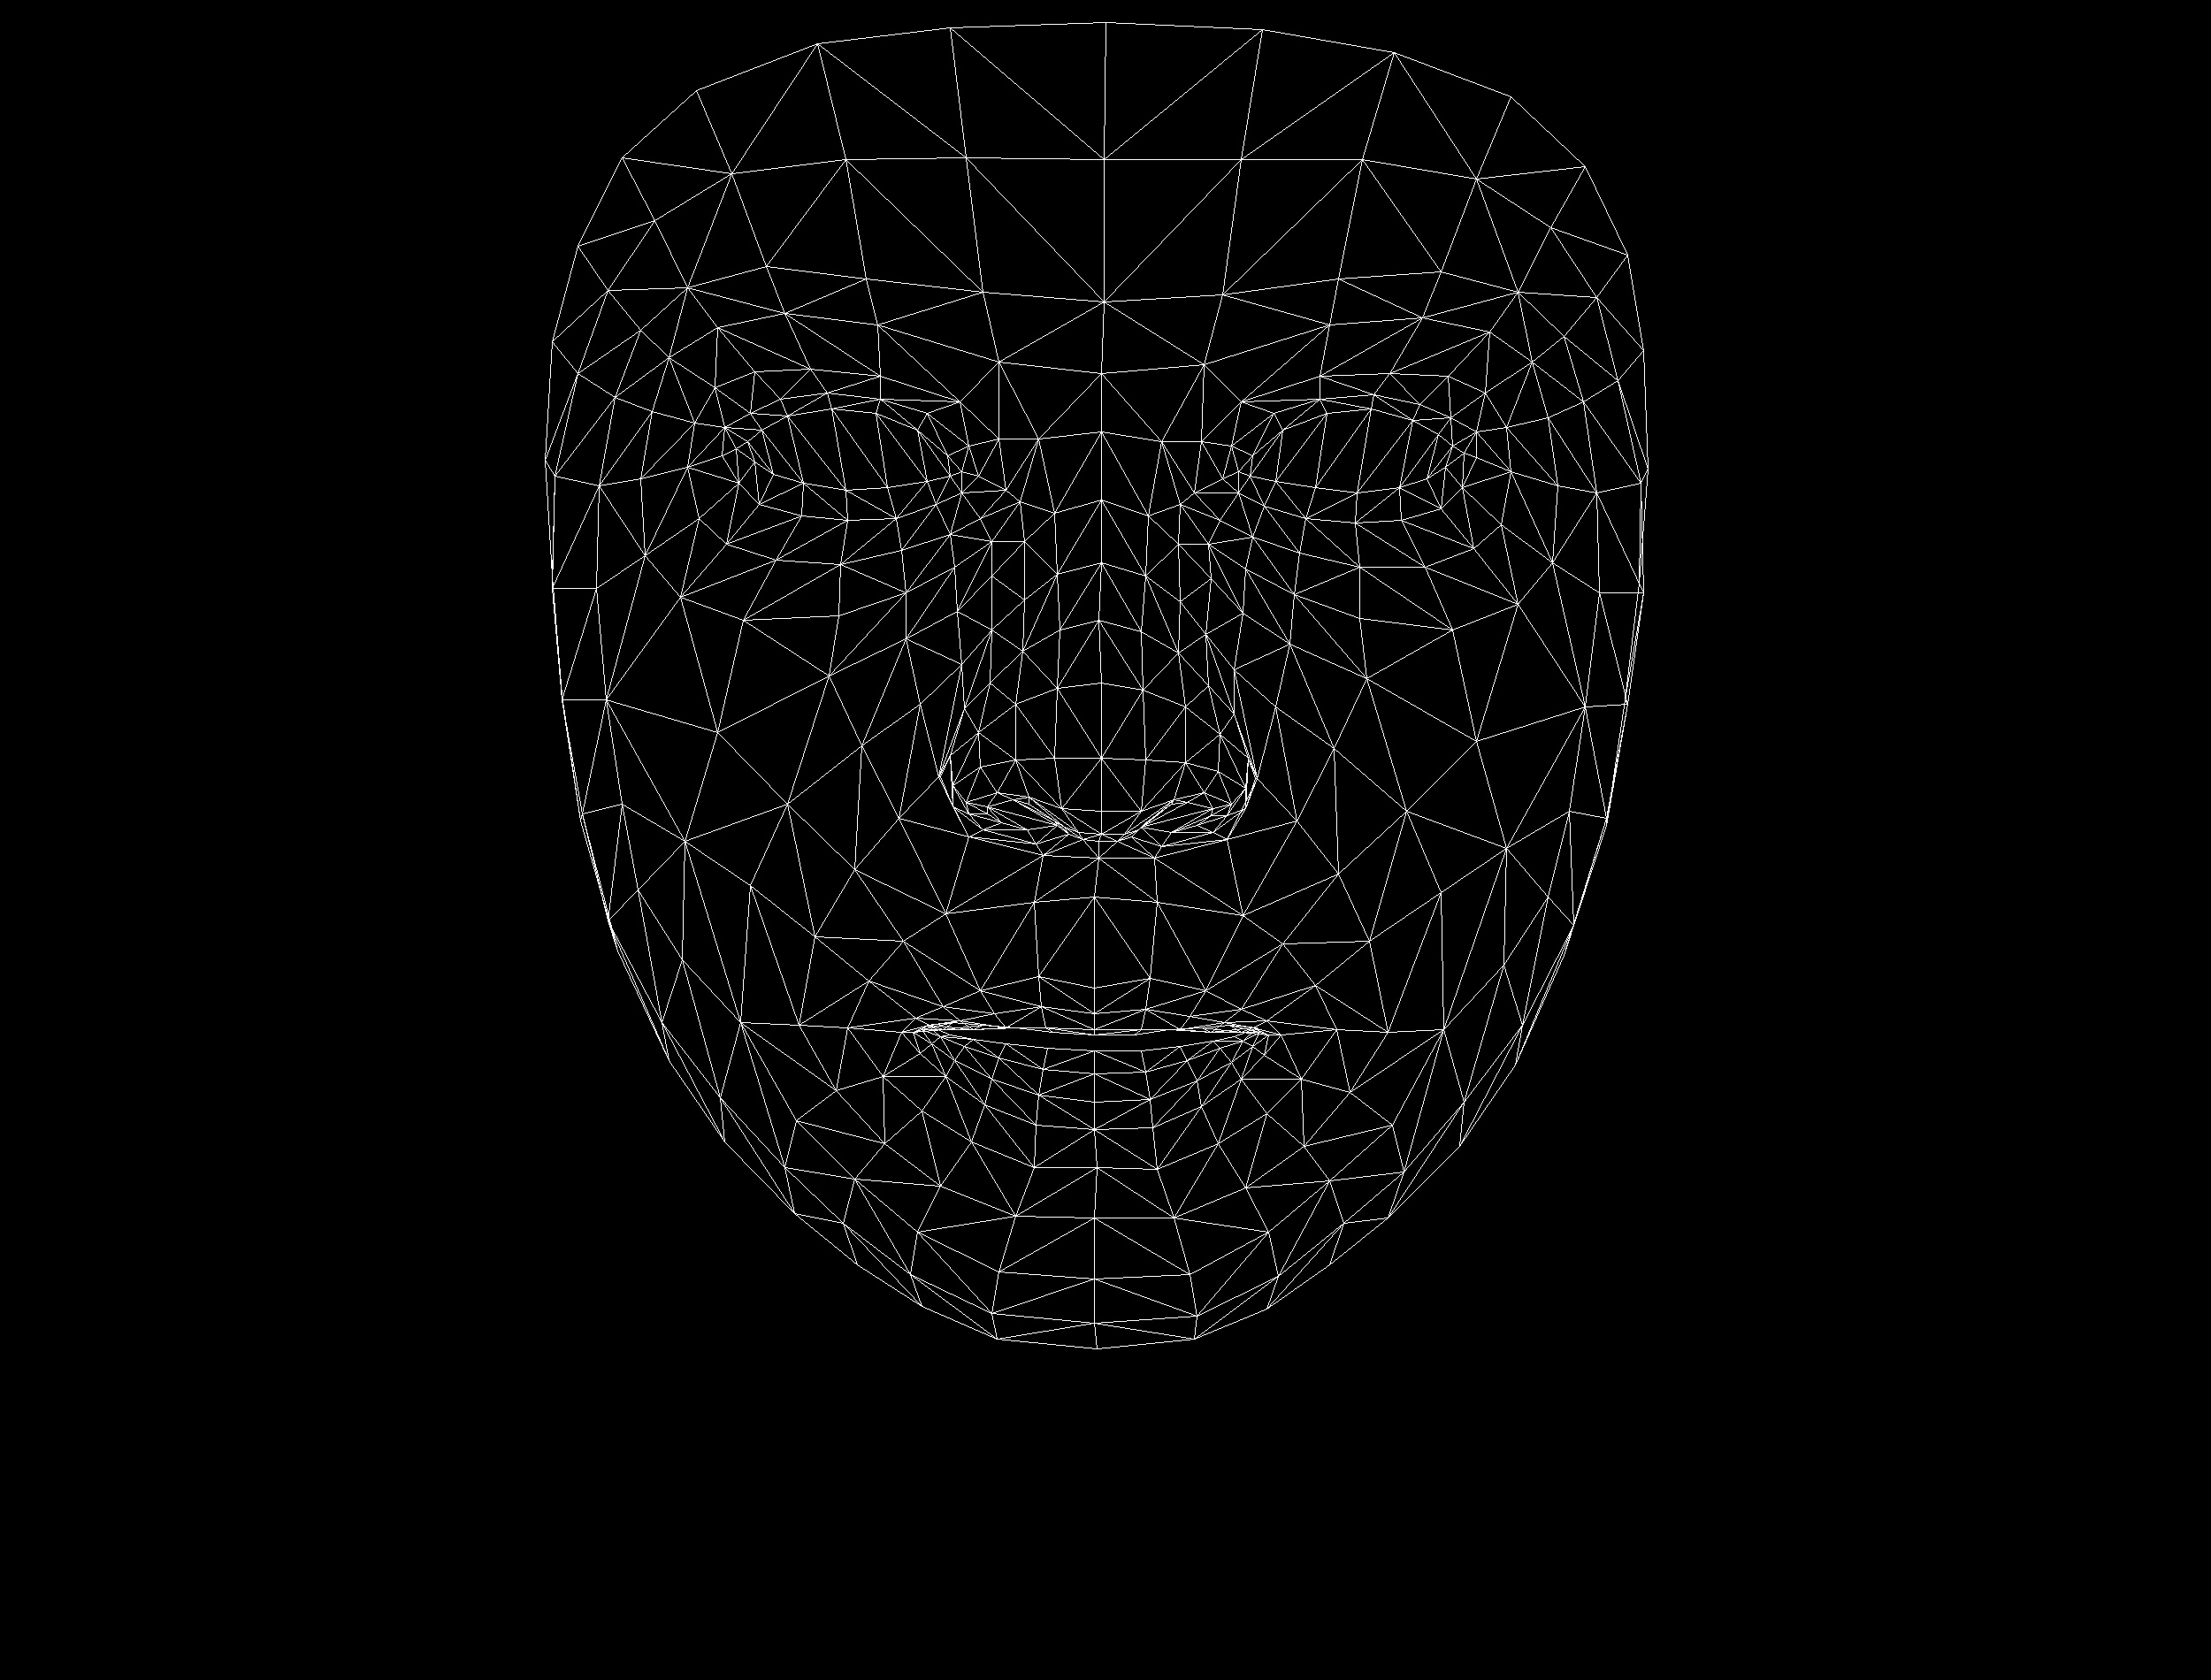

Values plotted in this chart, from the file beside it:
, x, y
0, 1237, 1117
1, 1245, 917
2, 1242, 970
3, 1198, 712
4, 1245, 857
5, 1245, 772
6, 1245, 565
7, 853, 522
8, 1245, 422
9, 1248, 341
10, 1250, 25
11, 1237, 1146
12, 1237, 1164
13, 1237, 1170
14, 1237, 1188
15, 1237, 1214
16, 1237, 1246
17, 1237, 1277
18, 1240, 1320
19, 1245, 943
20, 1195, 933
21, 653, 278
22, 1013, 586
23, 958, 588
24, 906, 583
25, 835, 546
26, 1058, 570
27, 935, 444
28, 995, 451
29, 882, 451
30, 848, 467
31, 790, 586
32, 1037, 1393
33, 832, 507
34, 627, 538
35, 724, 541
36, 974, 843
37, 1174, 1104
38, 1182, 1162
39, 1108, 1120
40, 1066, 1138
41, 1137, 1162
42, 1100, 1164
43, 998, 1217
44, 1200, 914
45, 1192, 857
46, 756, 404
47, 1082, 691
48, 1077, 888
49, 1074, 854
50, 811, 828
51, 1195, 778
52, 887, 354
53, 811, 370
54, 703, 178
55, 1129, 409
56, 1048, 467
57, 958, 1162
58, 698, 1075
59, 1116, 920
... 408 more rows
